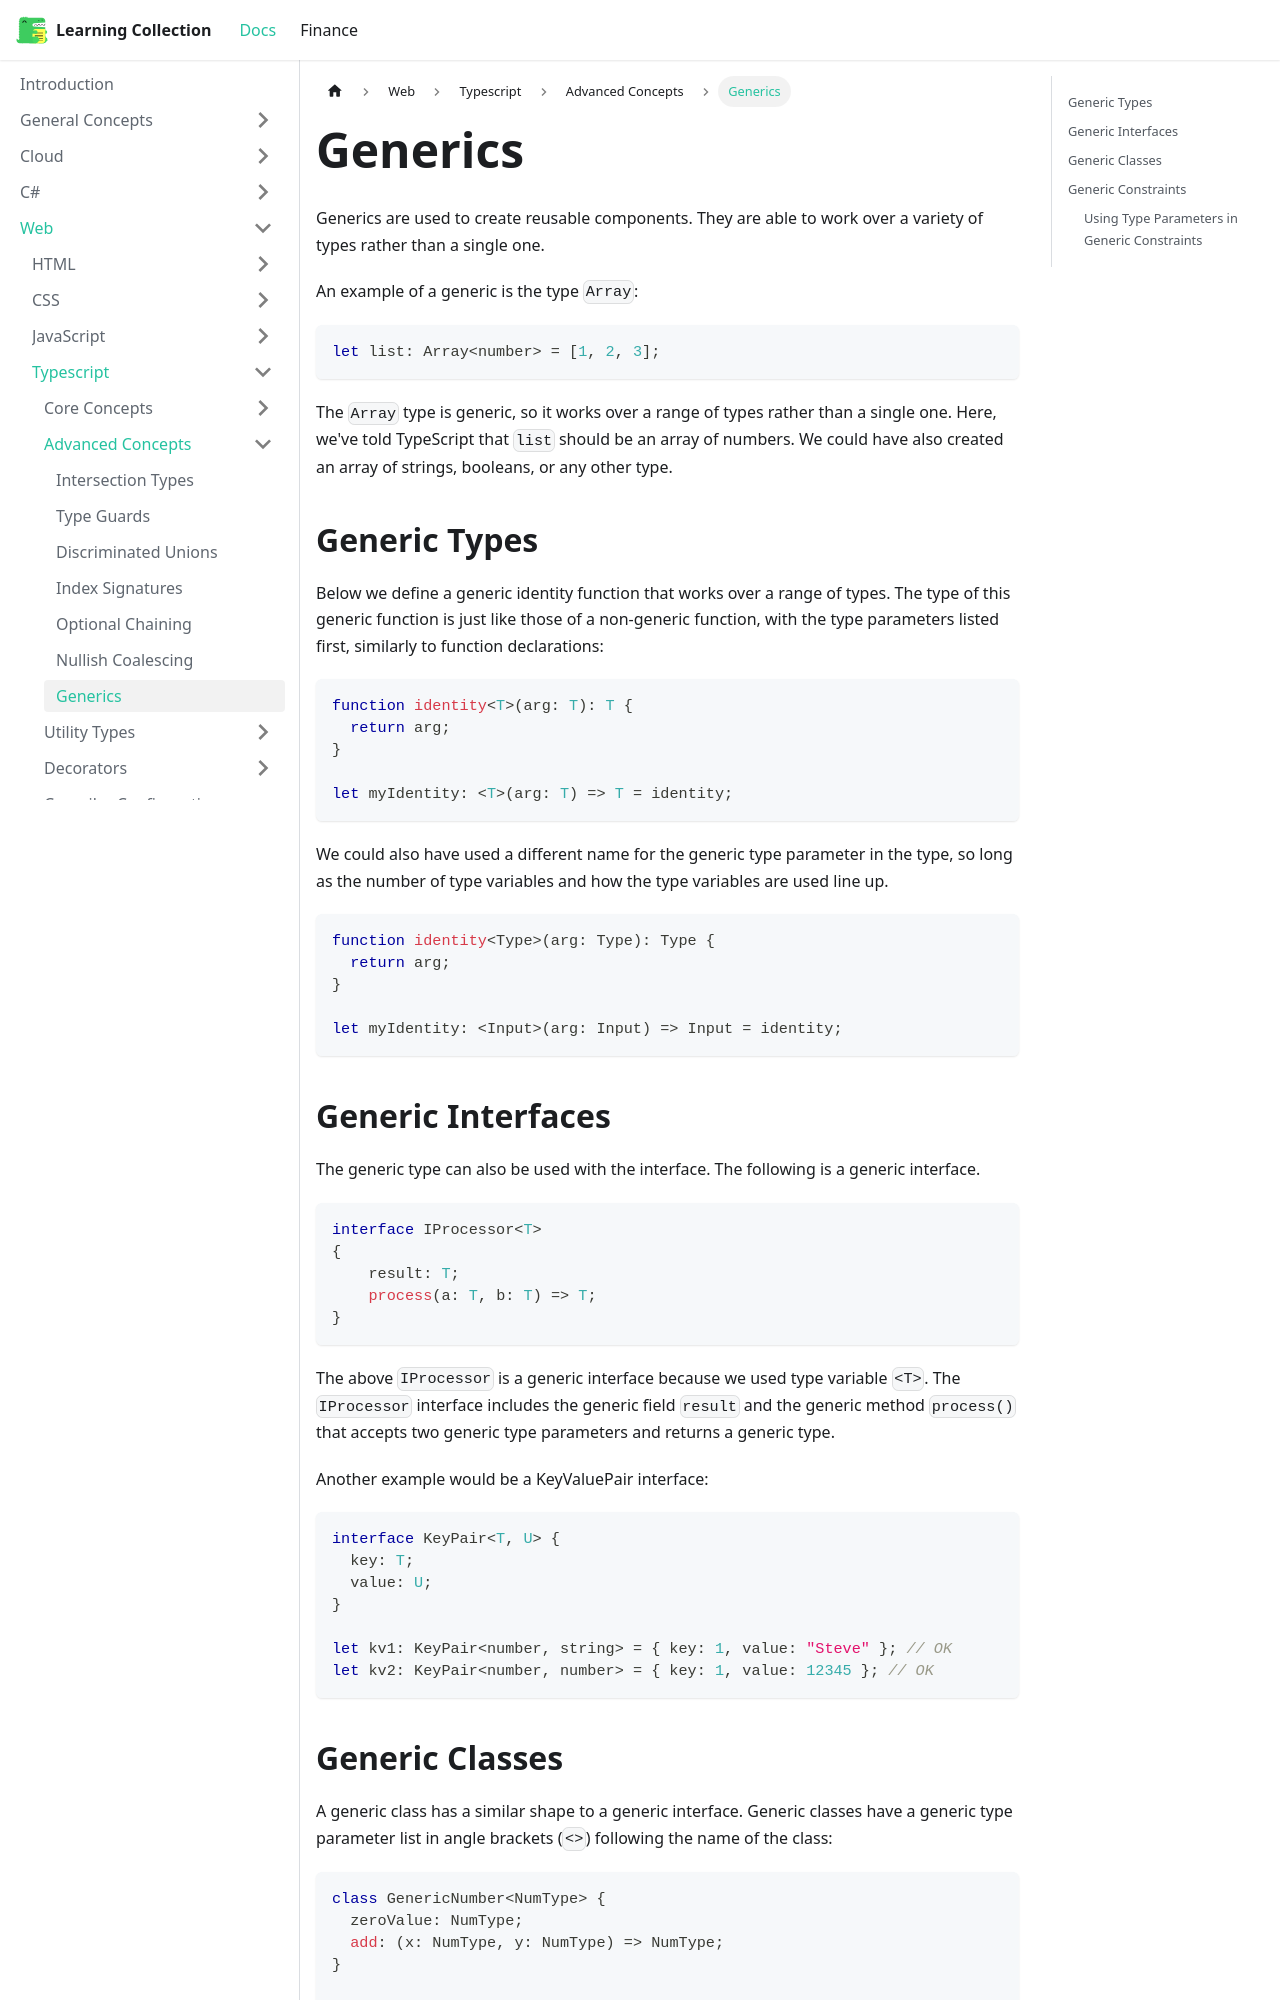

repository: RobinTTY/LearningCollection · page: web/typescript/advanced-concepts/generics.html · generator: docusaurus

---
id: generics
title: Generics
sidebar_position: 7
---

Generics are used to create reusable components. They are able to work over a variety of types rather than a single one.

An example of a generic is the type `Array`:

```ts
let list: Array<number> = [1, 2, 3];
```

The `Array` type is generic, so it works over a range of types rather than a single one. Here, we've told TypeScript that `list` should be an array of numbers. We could have also created an array of strings, booleans, or any other type.

## Generic Types

Below we define a generic identity function that works over a range of types. The type of this generic function is just like those of a non-generic function, with the type parameters listed first, similarly to function declarations:

```ts
function identity<T>(arg: T): T {
  return arg;
}

let myIdentity: <T>(arg: T) => T = identity;
```

We could also have used a different name for the generic type parameter in the type, so long as the number of type variables and how the type variables are used line up.

```ts
function identity<Type>(arg: Type): Type {
  return arg;
}

let myIdentity: <Input>(arg: Input) => Input = identity;
```

## Generic Interfaces

The generic type can also be used with the interface. The following is a generic interface.

```ts
interface IProcessor<T>
{
    result: T;
    process(a: T, b: T) => T;
}
```

The above `IProcessor` is a generic interface because we used type variable `<T>`. The `IProcessor` interface includes the generic field `result` and the generic method `process()` that accepts two generic type parameters and returns a generic type.

Another example would be a KeyValuePair interface:

```ts
interface KeyPair<T, U> {
  key: T;
  value: U;
}

let kv1: KeyPair<number, string> = { key: 1, value: "Steve" }; // OK
let kv2: KeyPair<number, number> = { key: 1, value: 12345 }; // OK
```
